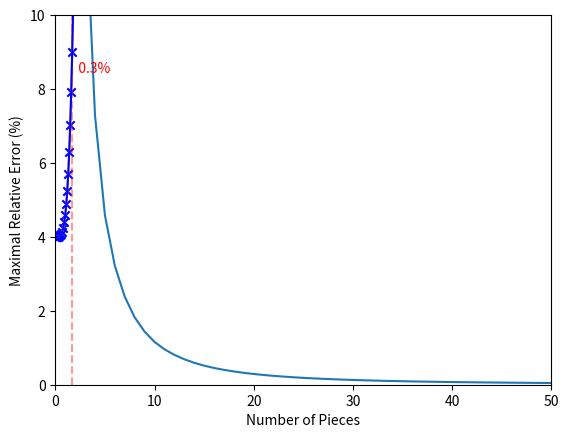

This chart was generated by the following Python code:
import numpy as np
import matplotlib.pyplot as plt


numPieces = 20

x1 = np.linspace(0, 2, num=1000)
brp1 = 4 * (1 + 0.15 * np.power(x1, 4))

x2 = np.linspace(0, 2, num=numPieces+1)
brp2 = 4 * (1 + 0.15 * np.power(x2, 4))

pwl = np.interp(x1, x2, brp2)
indMaxDiff = np.argmax(np.divide(np.abs((pwl-brp1)), brp1))
maxDiff = np.max(np.divide(np.abs((pwl-brp1)), brp1))
plt.axvline(x1[indMaxDiff], color="red", linestyle="dashed", alpha=0.4)
plt.plot([x1[indMaxDiff], x1[indMaxDiff]], [brp1[indMaxDiff], pwl[indMaxDiff]], color="red")
plt.text(x1[indMaxDiff], brp1[indMaxDiff], '  {:.1f}%'.format(maxDiff*100), color='r')

plt.plot(x1, brp1, color='orange')
plt.plot(x2, brp2, color='b')
plt.scatter(x2, brp2, marker='x', color='b')
plt.xlim([0, 2])
plt.ylim([3, 14])
plt.xlabel('Scaled Flow')
plt.ylabel('Value of Latency Function')

plt.show()

numPieces = range(1, 50+1)
maxDiffs = []

for numPiece in numPieces:
    x = np.linspace(0, 2, num=numPiece+1)
    brp = 4 * (1 + 0.15 * np.power(x, 4))
    pwl = np.interp(x1, x, brp)
    indMaxDiff = np.argmax(np.divide(np.abs((pwl-brp1)), brp1))
    maxDiff = np.max(np.divide(np.abs((pwl-brp1)), brp1)) * 100
    maxDiffs.append(maxDiff)

plt.xlabel('Number of Pieces')
plt.ylabel('Maximal Relative Error (%)')
plt.xlim([0, 50])
plt.ylim([0, 10])
plt.plot(numPieces, maxDiffs)
plt.show()